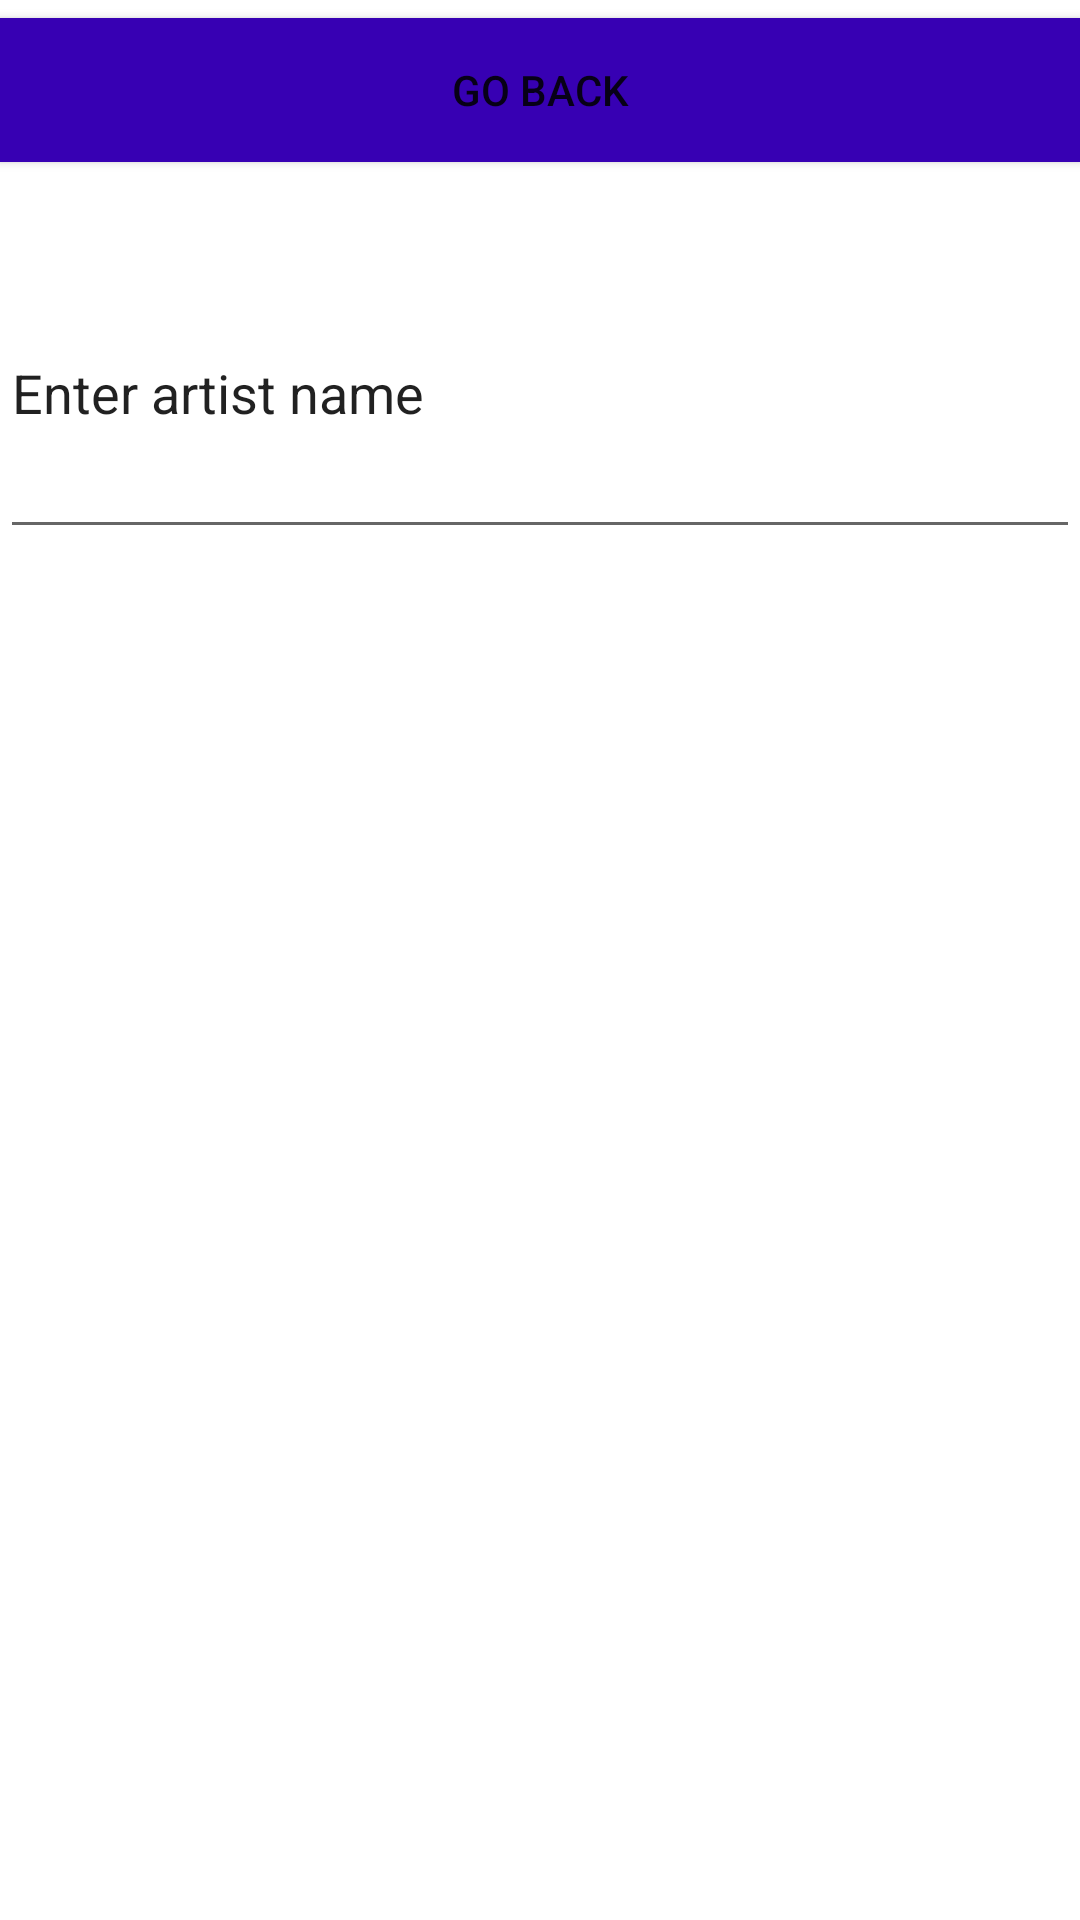

Write the Android layout XML for this screen, with the resource values it uses.
<!-- AndroidManifest.xml: application theme Theme.PR3 -->
<!-- res/layout/fragment_third.xml -->
<?xml version="1.0" encoding="utf-8"?>
<RelativeLayout
    xmlns:android="http://schemas.android.com/apk/res/android"
    xmlns:app="http://schemas.android.com/apk/res-auto"
    xmlns:tools="http://schemas.android.com/tools"
    android:layout_width="match_parent"
    android:layout_height="match_parent">

    <TextView
        android:id="@+id/textView"
        android:layout_width="match_parent"
        android:layout_height="wrap_content"
        android:layout_above="@+id/button"
        android:layout_marginBottom="33dp"
        android:text="@string/app_name"
        android:textSize="48sp" />

    <Button
        android:id="@+id/button"
        android:layout_width="match_parent"
        android:layout_height="wrap_content"
        android:layout_above="@+id/editTextText"
        android:layout_marginBottom="22dp"
        android:background="@color/purple_700"
        android:text="@string/button_back" />

    <EditText
        android:id="@+id/editTextText"
        android:layout_width="match_parent"
        android:layout_height="107dp"
        android:layout_alignParentBottom="true"
        android:layout_marginBottom="457dp"
        android:ems="10"
        android:inputType="text"
        android:text="@string/for_edit_text" />

    <ImageView
        android:id="@+id/imageView2"
        android:layout_width="wrap_content"
        android:layout_height="wrap_content"
        android:layout_alignParentEnd="true"
        android:layout_alignParentBottom="true"
        android:layout_marginEnd="253dp"
        android:layout_marginBottom="297dp"
        tools:srcCompat="@drawable/play" />

</RelativeLayout>
<!-- resources referenced by this layout -->
<resources>
  <color name="purple_700">#FF3700B3</color>
  <string name="app_name">Artist Photo Locator</string>
  <string name="button_back">Go back</string>
  <string name="for_edit_text">Enter artist name</string>
  <style name="Theme.PR3" parent="Theme.MaterialComponents.DayNight.DarkActionBar">
          
          <item name="colorPrimary">@color/purple_500</item>
          <item name="colorPrimaryVariant">@color/purple_700</item>
          <item name="colorOnPrimary">@color/white</item>
          
          <item name="colorSecondary">@color/teal_200</item>
          <item name="colorSecondaryVariant">@color/teal_700</item>
          <item name="colorOnSecondary">@color/black</item>
          
          <item name="android:statusBarColor">?attr/colorPrimaryVariant</item>
          
      </style>
  <color name="purple_500">#FF6200EE</color>
  <color name="white">#FFFFFFFF</color>
  <color name="teal_200">#FF03DAC5</color>
  <color name="teal_700">#FF018786</color>
  <color name="black">#FF000000</color>
</resources>
